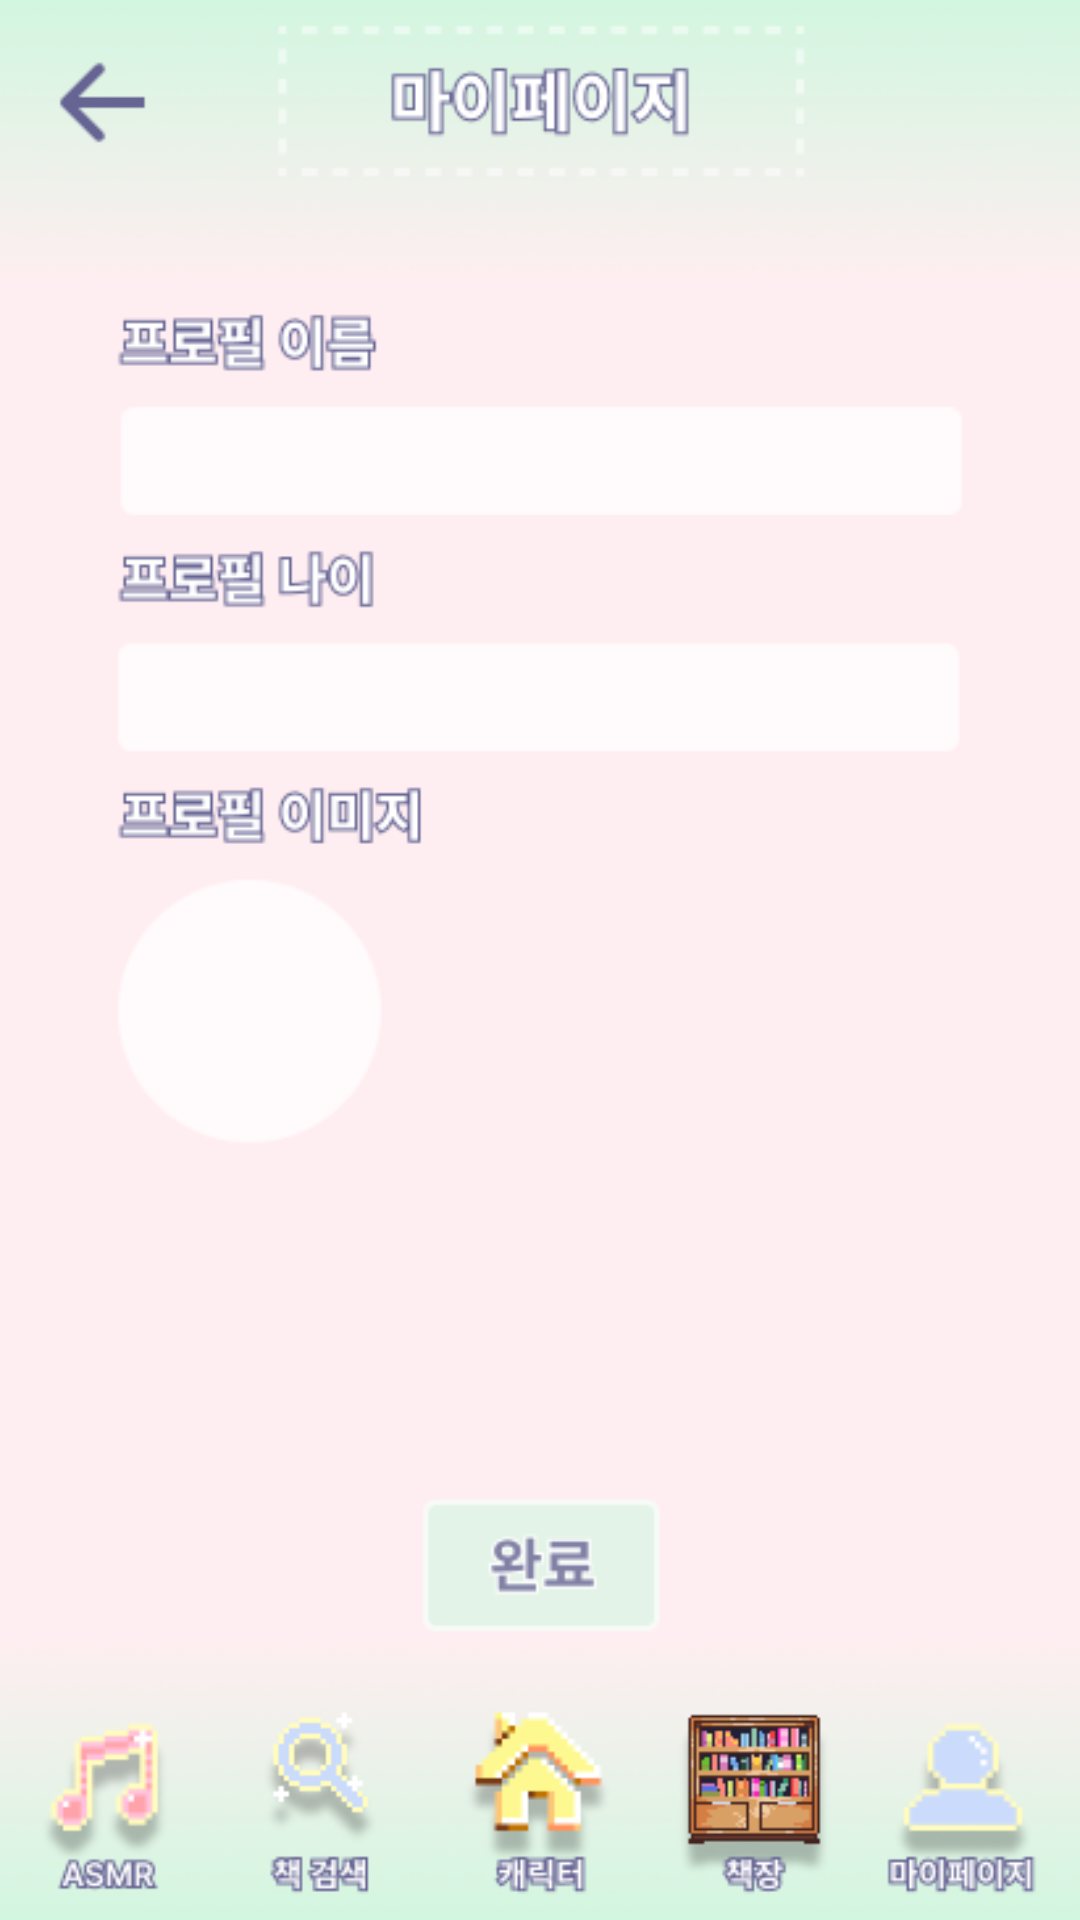

Android layout source for this screen:
<!-- AndroidManifest.xml: application theme Theme.GURU2_Book -->
<!-- res/layout/activity_main14.xml -->
<?xml version="1.0" encoding="utf-8"?>
<androidx.constraintlayout.widget.ConstraintLayout xmlns:android="http://schemas.android.com/apk/res/android"
    xmlns:app="http://schemas.android.com/apk/res-auto"
    xmlns:tools="http://schemas.android.com/tools"
    android:layout_width="match_parent"
    android:layout_height="match_parent"
    android:background="@drawable/profileaddscreen"
    tools:context=".MainActivity14">

</androidx.constraintlayout.widget.ConstraintLayout>
<!-- resources referenced by this layout -->
<resources>
  <!-- drawable profileaddscreen: png bitmap (drawable, 55875 bytes) -->
  <style name="Theme.GURU2_Book" parent="Base.Theme.GURU2_Book" />
  <style name="Base.Theme.GURU2_Book" parent="Theme.AppCompat.Light.NoActionBar">
          
          
      </style>
</resources>
